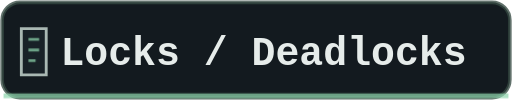
t = 0.00 s
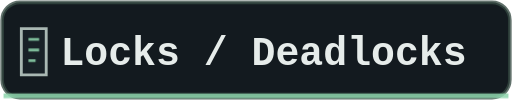
t = 0.60 s
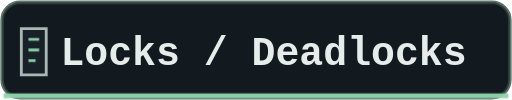
t = 0.90 s
t = 1.50 s: frame unchanged from t = 0.90 s, image omitted
t = 1.80 s: frame unchanged from t = 0.60 s, image omitted
t = 2.40 s: frame unchanged from t = 0.00 s, image omitted

The animated SVG that drew these frames (rendered in a browser with its animation timeline set to each time). Animation: 1 CSS @keyframes rule; one cycle of 2.40 s.

<svg xmlns="http://www.w3.org/2000/svg" width="144" height="28" viewBox="0 0 144 28" role="img" aria-labelledby="title description">
  <title id="title">Locks / Deadlocks</title><desc id="description">Locks / Deadlocks in a quiet graphite terminal palette with mint signal accents.</desc>
  <defs><pattern id="grid" width="12" height="12" patternUnits="userSpaceOnUse"><path d="M12 0H0V12" fill="none" stroke="#354a42" stroke-width=".8"/></pattern></defs>
  <style>
    @keyframes signal { 0%, 100% { opacity: .72; } 50% { opacity: 1; } }
    .motion [stroke="#8ed6ad"], .motion [fill="#8ed6ad"] { animation: signal 2.4s ease-in-out 1 both; }
    @media (prefers-reduced-motion: reduce) { .motion [stroke="#8ed6ad"], .motion [fill="#8ed6ad"] { animation: none; } }
  </style>
  <g class="motion"><rect x=".6" y=".6" width="142.8" height="26.8" rx="5" fill="#131a1f" stroke="#354a42" stroke-opacity=".78"/>
  <path d="M1 26.9H143" stroke="#8ed6ad" stroke-width="1.35"/>
  <g transform="translate(6 6)"><path d="M0 2h7v13H0z" fill="#182127" stroke="#a9b8b3" stroke-width=".8"/><path d="M2 5h3M2 8h3M2 11h2" stroke="#8ed6ad" stroke-width=".8"/></g>
  <text x="17" y="18.3" fill="#e6ecea" font-family="ui-monospace, SFMono-Regular, Menlo, Consolas, monospace" font-size="11.2" font-weight="600">Locks / Deadlocks</text></g>
</svg>
